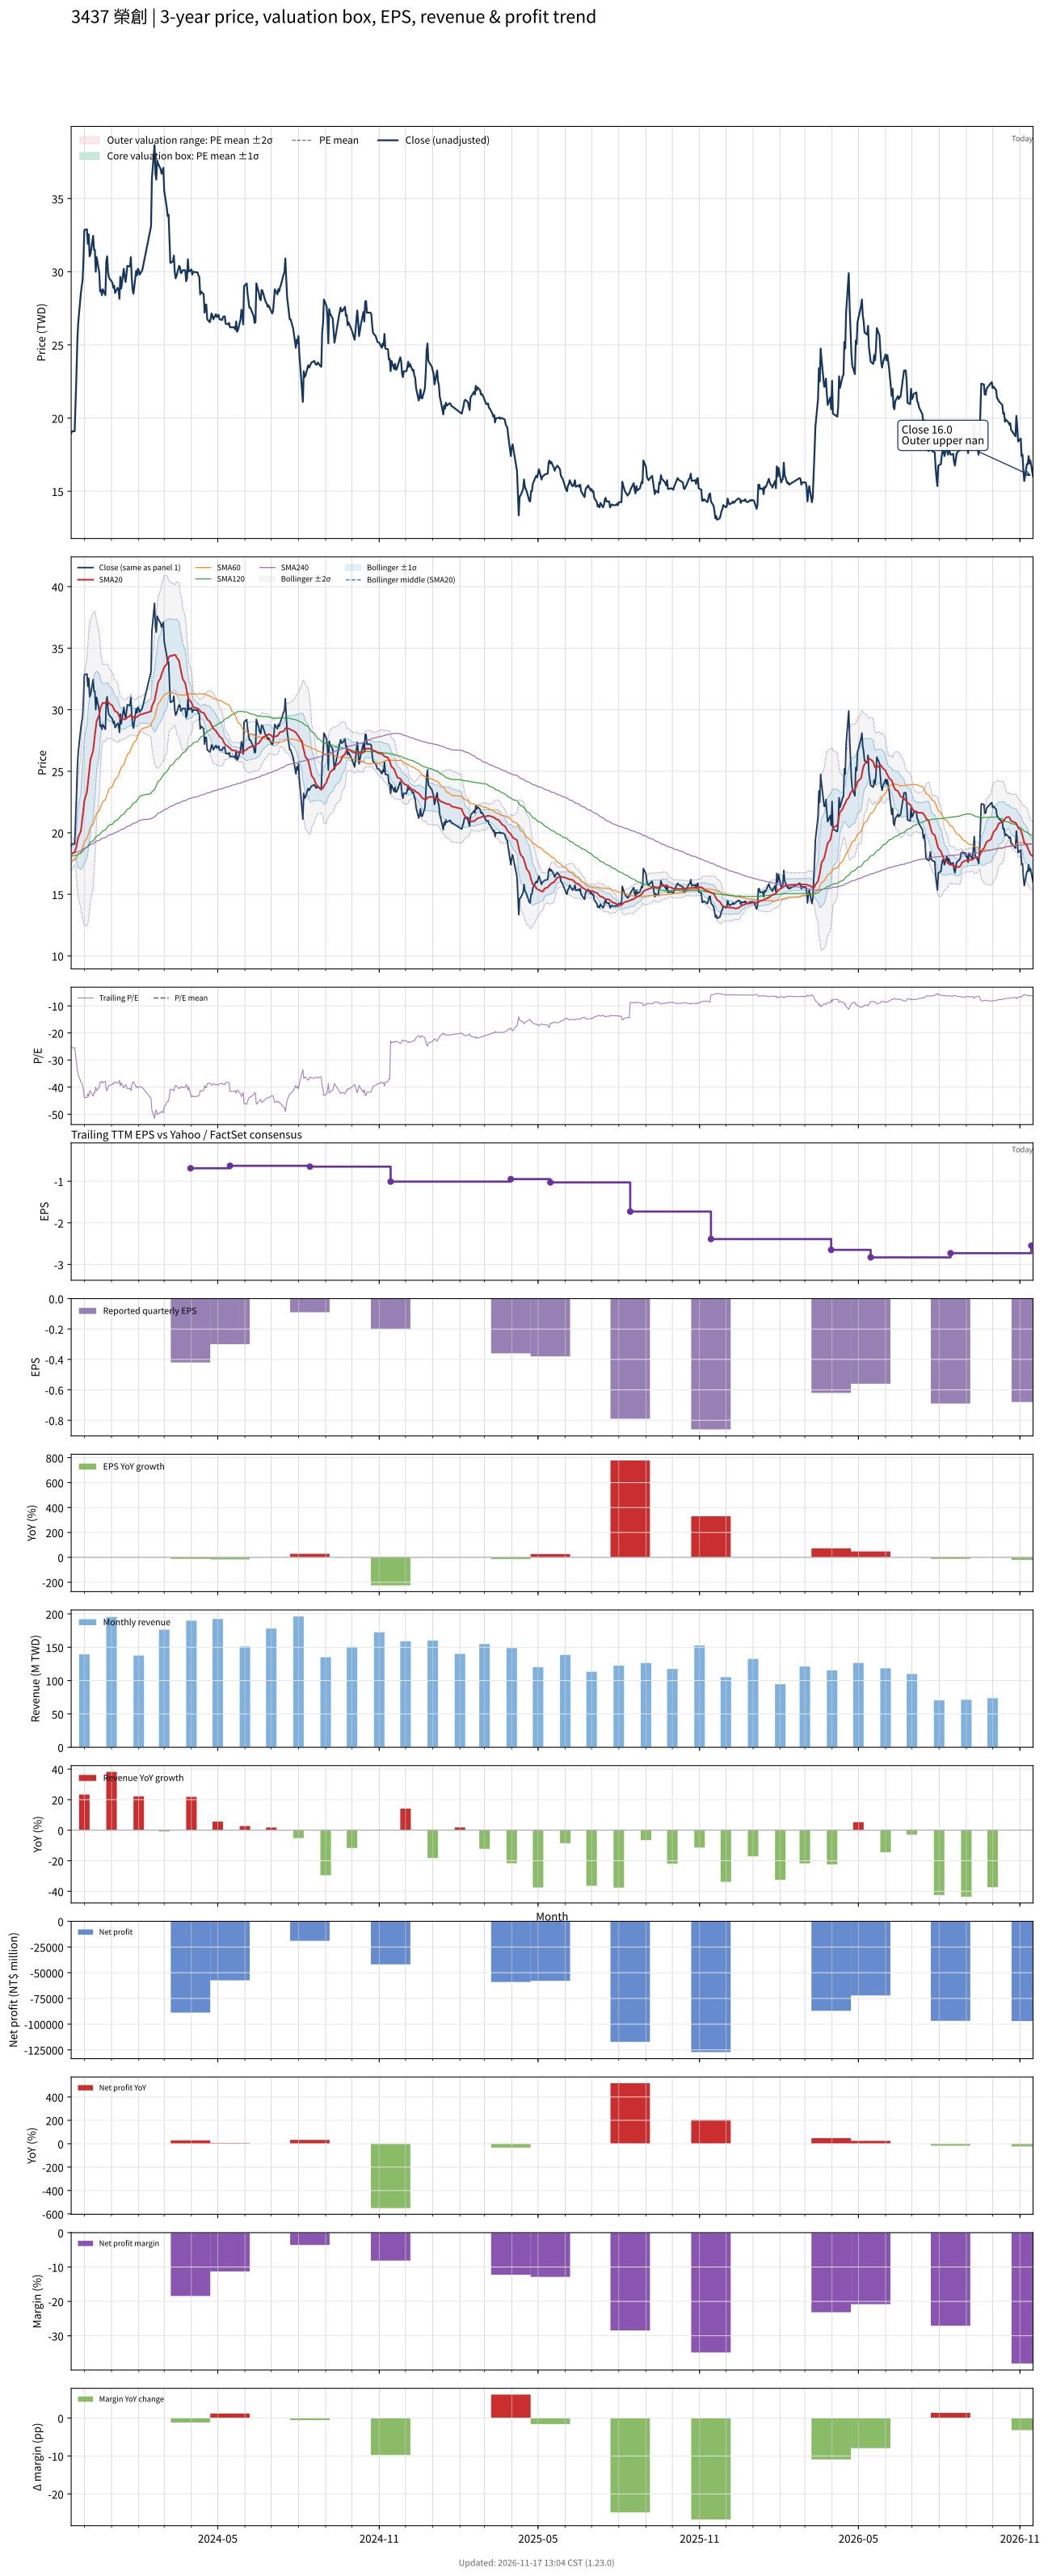

The table this chart was drawn from, first rows:
# chart-version: skill-stock-dynamic-val…
date, close, available_date, period_end, eps, ttm_eps, pe, pe_mean, pe_std, price_m2, price_m1, price_mean, price_p1, price_p2, forward_eps, forward_pe, forward_pe_mean, forward_pe_std, forward_price_m2, forward_price_m1, forward_price_mean, forward_price_p1, forward_price_p2, sma20
2023-11-16, 18.95, 2023-11-14, 2023-09-30, 0.16, -0.75, -25.27, , , , , , , , , , , , , , , , , 18.19
2023-11-17, 19.1, 2023-11-14, 2023-09-30, 0.16, -0.75, -25.47, , , , , , , , , , , , , , , , , 18.31
2023-11-20, 19.1, 2023-11-14, 2023-09-30, 0.16, -0.75, -25.47, , , , , , , , , , , , , , , , , 18.43
2023-11-21, 21, 2023-11-14, 2023-09-30, 0.16, -0.75, -28, , , , , , , , , , , , , , , , , 18.64
2023-11-22, 22.95, 2023-11-14, 2023-09-30, 0.16, -0.75, -30.6, , , , , , , , , , , , , , , , , 18.86
2023-11-23, 25.2, 2023-11-14, 2023-09-30, 0.16, -0.75, -33.6, , , , , , , , , , , , , , , , , 19.22
2023-11-24, 26.5, 2023-11-14, 2023-09-30, 0.16, -0.75, -35.33, , , , , , , , , , , , , , , , , 19.62
2023-11-27, 28.5, 2023-11-14, 2023-09-30, 0.16, -0.75, -38, , , , , , , , , , , , , , , , , 20.13
2023-11-28, 29, 2023-11-14, 2023-09-30, 0.16, -0.75, -38.67, , , , , , , , , , , , , , , , , 20.7
2023-11-29, 29.4, 2023-11-14, 2023-09-30, 0.16, -0.75, -39.2, , , , , , , , , , , , , , , , , 21.25
2023-11-30, 30.8, 2023-11-14, 2023-09-30, 0.16, -0.75, -41.07, , , , , , , , , , , , , , , , , 21.87
2023-12-01, 32.85, 2023-11-14, 2023-09-30, 0.16, -0.75, -43.8, , , , , , , , , , , , , , , , , 22.6
2023-12-04, 32.9, 2023-11-14, 2023-09-30, 0.16, -0.75, -43.87, , , , , , , , , , , , , , , , , 23.32
2023-12-05, 31.9, 2023-11-14, 2023-09-30, 0.16, -0.75, -42.53, , , , , , , , , , , , , , , , , 23.98
2023-12-06, 32.55, 2023-11-14, 2023-09-30, 0.16, -0.75, -43.4, , , , , , , , , , , , , , , , , 24.68
2023-12-07, 31.05, 2023-11-14, 2023-09-30, 0.16, -0.75, -41.4, , , , , , , , , , , , , , , , , 25.3
2023-12-08, 31.2, 2023-11-14, 2023-09-30, 0.16, -0.75, -41.6, , , , , , , , , , , , , , , , , 25.95
2023-12-11, 32.45, 2023-11-14, 2023-09-30, 0.16, -0.75, -43.27, , , , , , , , , , , , , , , , , 26.66
2023-12-12, 31.5, 2023-11-14, 2023-09-30, 0.16, -0.75, -42, , , , , , , , , , , , , , , , , 27.3
2023-12-13, 31.5, 2023-11-14, 2023-09-30, 0.16, -0.75, -42, , , , , , , , , , , , , , , , , 27.92
2023-12-14, 30, 2023-11-14, 2023-09-30, 0.16, -0.75, -40, , , , , , , , , , , , , , , , , 28.47
2023-12-15, 31, 2023-11-14, 2023-09-30, 0.16, -0.75, -41.33, , , , , , , , , , , , , , , , , 29.07
2023-12-18, 29.95, 2023-11-14, 2023-09-30, 0.16, -0.75, -39.93, , , , , , , , , , , , , , , , , 29.61
2023-12-19, 28.65, 2023-11-14, 2023-09-30, 0.16, -0.75, -38.2, , , , , , , , , , , , , , , , , 29.99
2023-12-20, 28.75, 2023-11-14, 2023-09-30, 0.16, -0.75, -38.33, , , , , , , , , , , , , , , , , 30.28
2023-12-21, 28.4, 2023-11-14, 2023-09-30, 0.16, -0.75, -37.87, , , , , , , , , , , , , , , , , 30.44
2023-12-22, 28.8, 2023-11-14, 2023-09-30, 0.16, -0.75, -38.4, , , , , , , , , , , , , , , , , 30.56
2023-12-25, 28.4, 2023-11-14, 2023-09-30, 0.16, -0.75, -37.87, , , , , , , , , , , , , , , , , 30.55
2023-12-26, 30.7, 2023-11-14, 2023-09-30, 0.16, -0.75, -40.93, , , , , , , , , , , , , , , , , 30.64
2023-12-27, 31.05, 2023-11-14, 2023-09-30, 0.16, -0.75, -41.4, , , , , , , , , , , , , , , , , 30.72
2023-12-28, 30, 2023-11-14, 2023-09-30, 0.16, -0.75, -40, , , , , , , , , , , , , , , , , 30.68
2023-12-29, 29.6, 2023-11-14, 2023-09-30, 0.16, -0.75, -39.47, , , , , , , , , , , , , , , , , 30.52
2024-01-02, 29.25, 2023-11-14, 2023-09-30, 0.16, -0.75, -39, , , , , , , , , , , , , , , , , 30.34
2024-01-03, 28.9, 2023-11-14, 2023-09-30, 0.16, -0.75, -38.53, , , , , , , , , , , , , , , , , 30.18
2024-01-04, 29.05, 2023-11-14, 2023-09-30, 0.16, -0.75, -38.73, , , , , , , , , , , , , , , , , 30.01
2024-01-05, 28.55, 2023-11-14, 2023-09-30, 0.16, -0.75, -38.07, , , , , , , , , , , , , , , , , 29.89
2024-01-08, 28.9, 2023-11-14, 2023-09-30, 0.16, -0.75, -38.53, , , , , , , , , , , , , , , , , 29.77
2024-01-09, 28.75, 2023-11-14, 2023-09-30, 0.16, -0.75, -38.33, , , , , , , , , , , , , , , , , 29.59
2024-01-10, 28.15, 2023-11-14, 2023-09-30, 0.16, -0.75, -37.53, , , , , , , , , , , , , , , , , 29.42
2024-01-11, 29.65, 2023-11-14, 2023-09-30, 0.16, -0.75, -39.53, , , , , , , , , , , , , , , , , 29.32
2024-01-12, 28.85, 2023-11-14, 2023-09-30, 0.16, -0.75, -38.47, , , , , , , , , , , , , , , , , 29.27
2024-01-15, 30.2, 2023-11-14, 2023-09-30, 0.16, -0.75, -40.27, , , , , , , , , , , , , , , , , 29.23
2024-01-16, 29.65, 2023-11-14, 2023-09-30, 0.16, -0.75, -39.53, , , , , , , , , , , , , , , , , 29.21
2024-01-17, 29.3, 2023-11-14, 2023-09-30, 0.16, -0.75, -39.07, , , , , , , , , , , , , , , , , 29.25
2024-01-18, 29.8, 2023-11-14, 2023-09-30, 0.16, -0.75, -39.73, , , , , , , , , , , , , , , , , 29.3
2024-01-19, 30.4, 2023-11-14, 2023-09-30, 0.16, -0.75, -40.53, , , , , , , , , , , , , , , , , 29.4
2024-01-22, 30.35, 2023-11-14, 2023-09-30, 0.16, -0.75, -40.47, , , , , , , , , , , , , , , , , 29.48
2024-01-23, 31, 2023-11-14, 2023-09-30, 0.16, -0.75, -41.33, , , , , , , , , , , , , , , , , 29.61
2024-01-24, 29.6, 2023-11-14, 2023-09-30, 0.16, -0.75, -39.47, , , , , , , , , , , , , , , , , 29.55
2024-01-25, 28.75, 2023-11-14, 2023-09-30, 0.16, -0.75, -38.33, , , , , , , , , , , , , , , , , 29.43
2024-01-26, 28.5, 2023-11-14, 2023-09-30, 0.16, -0.75, -38, , , , , , , , , , , , , , , , , 29.36
2024-01-29, 30.05, 2023-11-14, 2023-09-30, 0.16, -0.75, -40.07, , , , , , , , , , , , , , , , , 29.38
2024-01-30, 29.75, 2023-11-14, 2023-09-30, 0.16, -0.75, -39.67, , , , , , , , , , , , , , , , , 29.41
2024-01-31, 30.2, 2023-11-14, 2023-09-30, 0.16, -0.75, -40.27, , , , , , , , , , , , , , , , , 29.47
2024-02-01, 30.1, 2023-11-14, 2023-09-30, 0.16, -0.75, -40.13, , , , , , , , , , , , , , , , , 29.52
2024-02-02, 29.8, 2023-11-14, 2023-09-30, 0.16, -0.75, -39.73, , , , , , , , , , , , , , , , , 29.59
2024-02-05, 30.1, 2023-11-14, 2023-09-30, 0.16, -0.75, -40.13, , , , , , , , , , , , , , , , , 29.65
2024-02-15, 33.1, 2023-11-14, 2023-09-30, 0.16, -0.75, -44.13, , , , , , , , , , , , , , , , , 29.86
2024-02-16, 36.4, 2023-11-14, 2023-09-30, 0.16, -0.75, -48.53, , , , , , , , , , , , , , , , , 30.28
... 667 more rows
